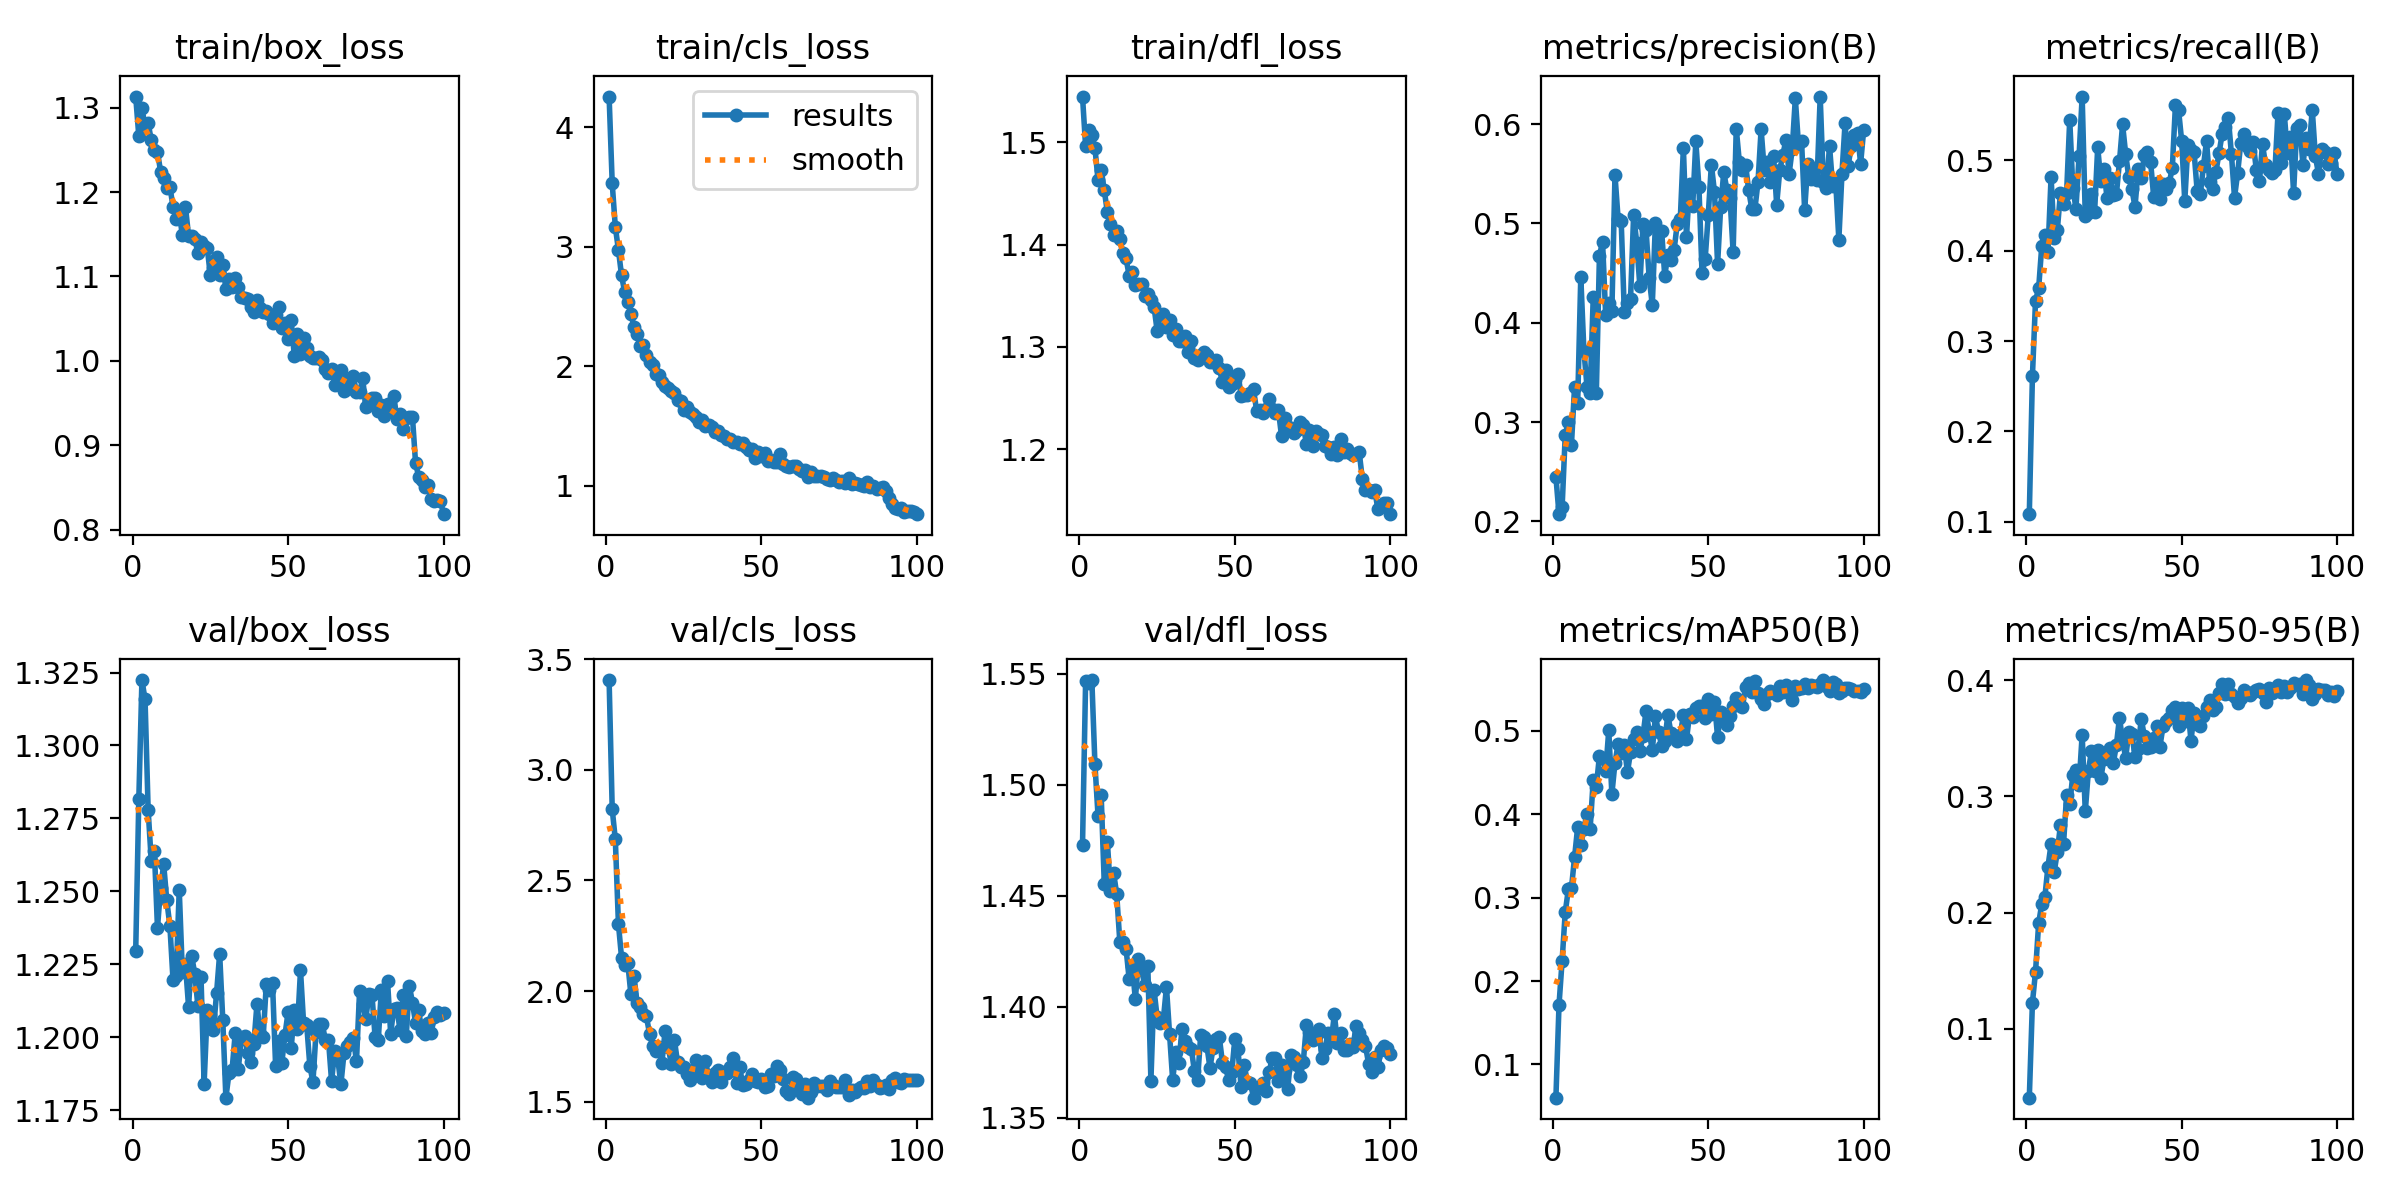

Source data for this figure (header and first rows):
epoch, time, train/box_loss, train/cls_loss, train/dfl_loss, metrics/precision(B), metrics/recall(B), metrics/mAP50(B), metrics/mAP50-95(B), val/box_loss, val/cls_loss, val/dfl_loss, lr/pg0, lr/pg1, lr/pg2
1, 27.45, 1.313, 4.257, 1.545, 0.2449, 0.1084, 0.06009, 0.04069, 1.23, 3.406, 1.473, 0.0001002, 0.0001002, 0.0001002
2, 48.88, 1.266, 3.53, 1.496, 0.2072, 0.2611, 0.1715, 0.1224, 1.282, 2.822, 1.547, 0.0001992, 0.0001992, 0.0001992
3, 70.21, 1.299, 3.165, 1.512, 0.2143, 0.3448, 0.2245, 0.1491, 1.322, 2.685, 1.546, 0.0002962, 0.0002962, 0.0002962
4, 91.33, 1.278, 2.973, 1.507, 0.2871, 0.3581, 0.2825, 0.1907, 1.316, 2.303, 1.547, 0.000294, 0.000294, 0.000294
5, 112.4, 1.281, 2.76, 1.494, 0.2997, 0.4049, 0.3099, 0.2073, 1.278, 2.151, 1.509, 0.000291, 0.000291, 0.000291
6, 133.8, 1.262, 2.621, 1.463, 0.2773, 0.4172, 0.3115, 0.2133, 1.26, 2.119, 1.486, 0.000288, 0.000288, 0.000288
7, 155.1, 1.25, 2.535, 1.473, 0.3355, 0.3984, 0.3484, 0.2397, 1.264, 2.128, 1.495, 0.000285, 0.000285, 0.000285
8, 176.4, 1.248, 2.439, 1.453, 0.3195, 0.4814, 0.3846, 0.2589, 1.237, 1.986, 1.455, 0.000282, 0.000282, 0.000282
9, 197.6, 1.224, 2.33, 1.432, 0.4461, 0.4139, 0.3625, 0.2348, 1.251, 2.069, 1.474, 0.000279, 0.000279, 0.000279
10, 218.9, 1.217, 2.27, 1.42, 0.372, 0.4224, 0.3828, 0.2522, 1.259, 1.945, 1.452, 0.000276, 0.000276, 0.000276
11, 240.1, 1.205, 2.17, 1.409, 0.3357, 0.4633, 0.4005, 0.275, 1.247, 1.928, 1.46, 0.000273, 0.000273, 0.000273
12, 261.4, 1.206, 2.173, 1.414, 0.3292, 0.4514, 0.382, 0.2589, 1.238, 1.895, 1.451, 0.00027, 0.00027, 0.00027
13, 282.5, 1.183, 2.09, 1.405, 0.4254, 0.4642, 0.4407, 0.3013, 1.22, 1.885, 1.429, 0.000267, 0.000267, 0.000267
14, 304.1, 1.168, 2.035, 1.391, 0.3294, 0.5448, 0.4332, 0.2934, 1.221, 1.807, 1.429, 0.000264, 0.000264, 0.000264
15, 325.3, 1.174, 2.012, 1.386, 0.4676, 0.4697, 0.4701, 0.3186, 1.25, 1.753, 1.426, 0.000261, 0.000261, 0.000261
16, 346.5, 1.149, 1.937, 1.37, 0.4814, 0.4465, 0.4677, 0.323, 1.222, 1.729, 1.413, 0.000258, 0.000258, 0.000258
17, 367.8, 1.183, 1.929, 1.373, 0.4082, 0.5047, 0.4513, 0.3102, 1.225, 1.747, 1.418, 0.000255, 0.000255, 0.000255
18, 388.9, 1.148, 1.865, 1.36, 0.4196, 0.5705, 0.5007, 0.3533, 1.21, 1.677, 1.403, 0.000252, 0.000252, 0.000252
19, 410.2, 1.148, 1.83, 1.362, 0.4119, 0.4386, 0.4241, 0.2872, 1.228, 1.819, 1.421, 0.000249, 0.000249, 0.000249
20, 431.3, 1.145, 1.817, 1.361, 0.5486, 0.4414, 0.4619, 0.3222, 1.222, 1.747, 1.417, 0.000246, 0.000246, 0.000246
21, 452.4, 1.127, 1.788, 1.35, 0.5047, 0.4629, 0.4839, 0.3391, 1.211, 1.671, 1.41, 0.000243, 0.000243, 0.000243
22, 473.5, 1.14, 1.772, 1.352, 0.502, 0.4429, 0.4731, 0.3223, 1.221, 1.779, 1.419, 0.00024, 0.00024, 0.00024
23, 494.7, 1.137, 1.717, 1.346, 0.4103, 0.5145, 0.4825, 0.3401, 1.184, 1.678, 1.367, 0.000237, 0.000237, 0.000237
24, 515.8, 1.134, 1.704, 1.339, 0.4195, 0.4767, 0.4502, 0.3157, 1.209, 1.654, 1.408, 0.000234, 0.000234, 0.000234
25, 536.9, 1.101, 1.632, 1.316, 0.424, 0.4898, 0.4745, 0.3323, 1.207, 1.655, 1.395, 0.000231, 0.000231, 0.000231
26, 558, 1.11, 1.659, 1.331, 0.5086, 0.4581, 0.49, 0.3382, 1.202, 1.625, 1.393, 0.000228, 0.000228, 0.000228
27, 579.1, 1.122, 1.615, 1.332, 0.4803, 0.4801, 0.4985, 0.3421, 1.215, 1.599, 1.394, 0.000225, 0.000225, 0.000225
28, 600.2, 1.102, 1.602, 1.319, 0.4367, 0.4618, 0.4757, 0.3285, 1.229, 1.642, 1.409, 0.000222, 0.000222, 0.000222
29, 621.3, 1.113, 1.57, 1.326, 0.4993, 0.4622, 0.4942, 0.3442, 1.206, 1.687, 1.388, 0.000219, 0.000219, 0.000219
30, 642.5, 1.085, 1.533, 1.312, 0.4932, 0.4987, 0.5242, 0.3679, 1.179, 1.67, 1.367, 0.000216, 0.000216, 0.000216
31, 663.7, 1.097, 1.548, 1.317, 0.445, 0.5396, 0.4988, 0.3477, 1.188, 1.608, 1.38, 0.000213, 0.000213, 0.000213
32, 684.9, 1.088, 1.5, 1.306, 0.4178, 0.5066, 0.4767, 0.3334, 1.189, 1.684, 1.375, 0.00021, 0.00021, 0.00021
33, 706, 1.099, 1.506, 1.306, 0.5004, 0.4812, 0.5173, 0.3557, 1.201, 1.612, 1.39, 0.000207, 0.000207, 0.000207
34, 727.2, 1.088, 1.493, 1.311, 0.4667, 0.4677, 0.499, 0.3536, 1.189, 1.589, 1.385, 0.000204, 0.000204, 0.000204
35, 748.3, 1.076, 1.444, 1.295, 0.4927, 0.4484, 0.4824, 0.3342, 1.2, 1.63, 1.382, 0.000201, 0.000201, 0.000201
36, 769.4, 1.074, 1.457, 1.306, 0.4471, 0.4905, 0.4877, 0.3412, 1.2, 1.642, 1.381, 0.000198, 0.000198, 0.000198
37, 790.6, 1.073, 1.425, 1.29, 0.4681, 0.4804, 0.5192, 0.3666, 1.195, 1.591, 1.371, 0.000195, 0.000195, 0.000195
38, 811.7, 1.063, 1.418, 1.287, 0.4628, 0.5054, 0.4978, 0.3521, 1.191, 1.632, 1.367, 0.000192, 0.000192, 0.000192
39, 832.9, 1.058, 1.392, 1.292, 0.473, 0.509, 0.4927, 0.3418, 1.198, 1.629, 1.387, 0.000189, 0.000189, 0.000189
40, 854, 1.072, 1.39, 1.295, 0.499, 0.4985, 0.4883, 0.3422, 1.211, 1.658, 1.386, 0.000186, 0.000186, 0.000186
41, 875.1, 1.063, 1.368, 1.292, 0.5041, 0.4596, 0.4952, 0.3502, 1.201, 1.698, 1.382, 0.000183, 0.000183, 0.000183
42, 896.2, 1.057, 1.364, 1.285, 0.576, 0.4748, 0.519, 0.3603, 1.2, 1.586, 1.372, 0.00018, 0.00018, 0.00018
43, 917.3, 1.059, 1.345, 1.285, 0.4865, 0.4572, 0.4897, 0.3428, 1.218, 1.657, 1.382, 0.000177, 0.000177, 0.000177
44, 938.4, 1.055, 1.358, 1.287, 0.54, 0.4741, 0.52, 0.3603, 1.216, 1.573, 1.385, 0.000174, 0.000174, 0.000174
45, 959.4, 1.045, 1.32, 1.279, 0.5175, 0.4687, 0.5163, 0.365, 1.219, 1.582, 1.386, 0.000171, 0.000171, 0.000171
46, 980.6, 1.054, 1.298, 1.265, 0.5826, 0.4747, 0.5272, 0.3676, 1.19, 1.599, 1.375, 0.000168, 0.000168, 0.000168
47, 1002, 1.064, 1.306, 1.277, 0.5365, 0.4918, 0.5294, 0.3742, 1.199, 1.625, 1.373, 0.000165, 0.000165, 0.000165
48, 1023, 1.039, 1.234, 1.261, 0.4496, 0.5613, 0.5293, 0.377, 1.191, 1.595, 1.367, 0.000162, 0.000162, 0.000162
49, 1044, 1.044, 1.278, 1.264, 0.464, 0.5557, 0.5149, 0.3607, 1.201, 1.589, 1.371, 0.000159, 0.000159, 0.000159
50, 1065, 1.026, 1.246, 1.268, 0.5085, 0.5214, 0.5385, 0.3765, 1.209, 1.604, 1.385, 0.000156, 0.000156, 0.000156
51, 1086, 1.048, 1.274, 1.274, 0.5592, 0.4546, 0.5207, 0.3653, 1.196, 1.567, 1.381, 0.000153, 0.000153, 0.000153
52, 1107, 1.006, 1.208, 1.252, 0.5315, 0.5168, 0.5347, 0.3766, 1.209, 1.571, 1.364, 0.00015, 0.00015, 0.00015
53, 1128, 1.031, 1.213, 1.253, 0.4589, 0.5118, 0.4924, 0.348, 1.203, 1.624, 1.374, 0.000147, 0.000147, 0.000147
54, 1150, 1.008, 1.199, 1.253, 0.517, 0.5089, 0.5228, 0.3718, 1.223, 1.614, 1.366, 0.000144, 0.000144, 0.000144
55, 1171, 1.027, 1.196, 1.255, 0.5519, 0.4655, 0.5142, 0.3624, 1.205, 1.66, 1.366, 0.000141, 0.000141, 0.000141
56, 1192, 1.016, 1.263, 1.259, 0.5332, 0.4629, 0.5074, 0.3607, 1.204, 1.643, 1.359, 0.000138, 0.000138, 0.000138
57, 1213, 1.006, 1.179, 1.238, 0.5254, 0.4933, 0.5177, 0.3693, 1.19, 1.6, 1.363, 0.000135, 0.000135, 0.000135
58, 1234, 1.004, 1.165, 1.239, 0.4711, 0.5213, 0.5296, 0.377, 1.185, 1.55, 1.364, 0.000132, 0.000132, 0.000132
59, 1255, 1.004, 1.156, 1.235, 0.5955, 0.4755, 0.5392, 0.3832, 1.202, 1.534, 1.366, 0.000129, 0.000129, 0.000129
60, 1276, 1.004, 1.168, 1.239, 0.5618, 0.4687, 0.5308, 0.3749, 1.205, 1.611, 1.362, 0.000126, 0.000126, 0.000126
... 40 more rows
